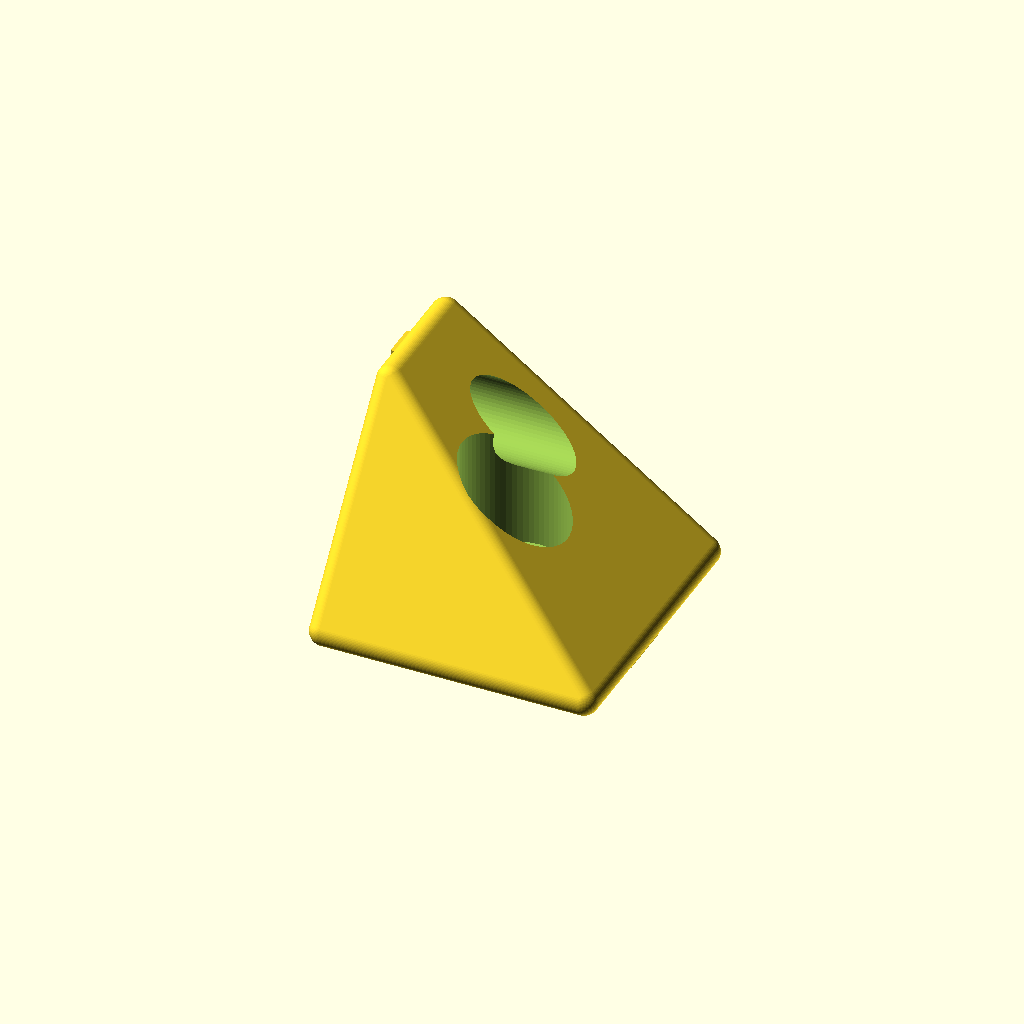
Cell 1: rendered with the file's own defaults.
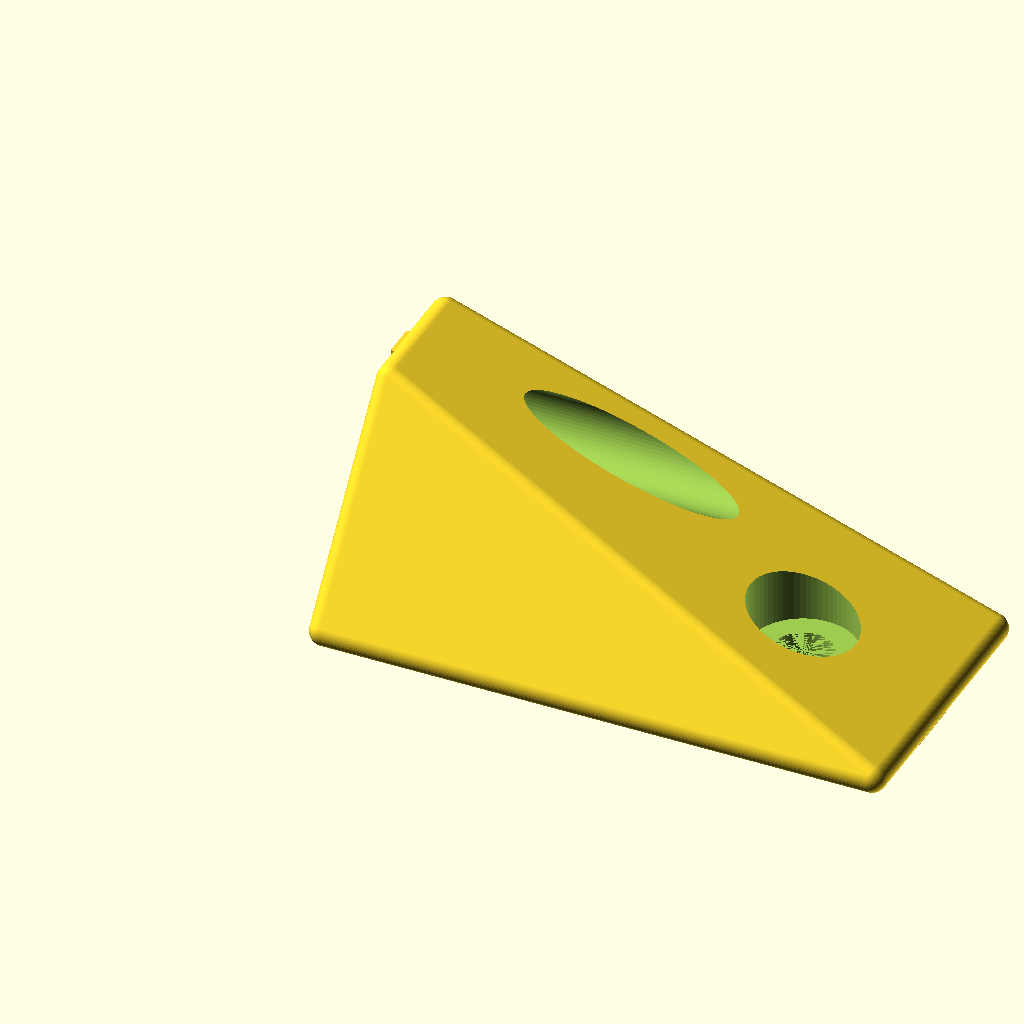
Cell 2: the same model with l1 = 80.
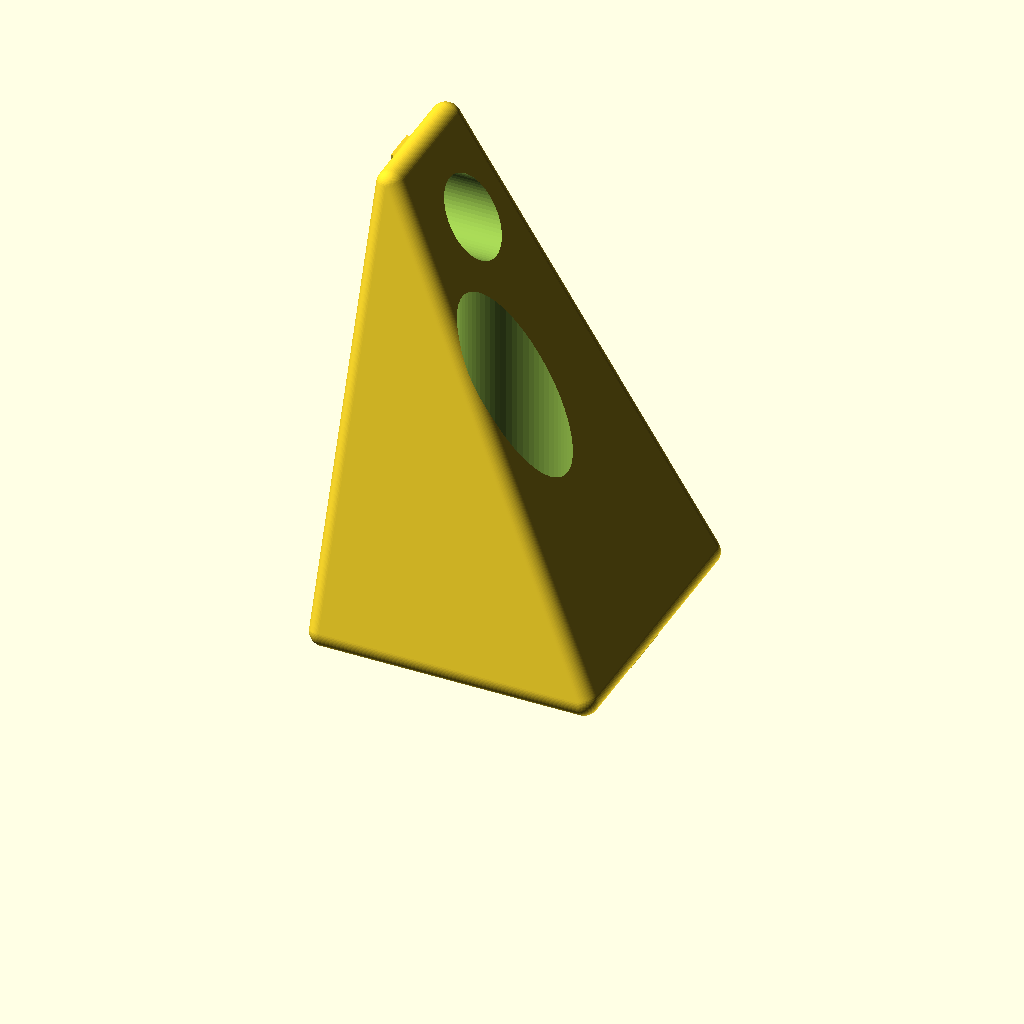
Cell 3: l2 = 60 (everything else at default).
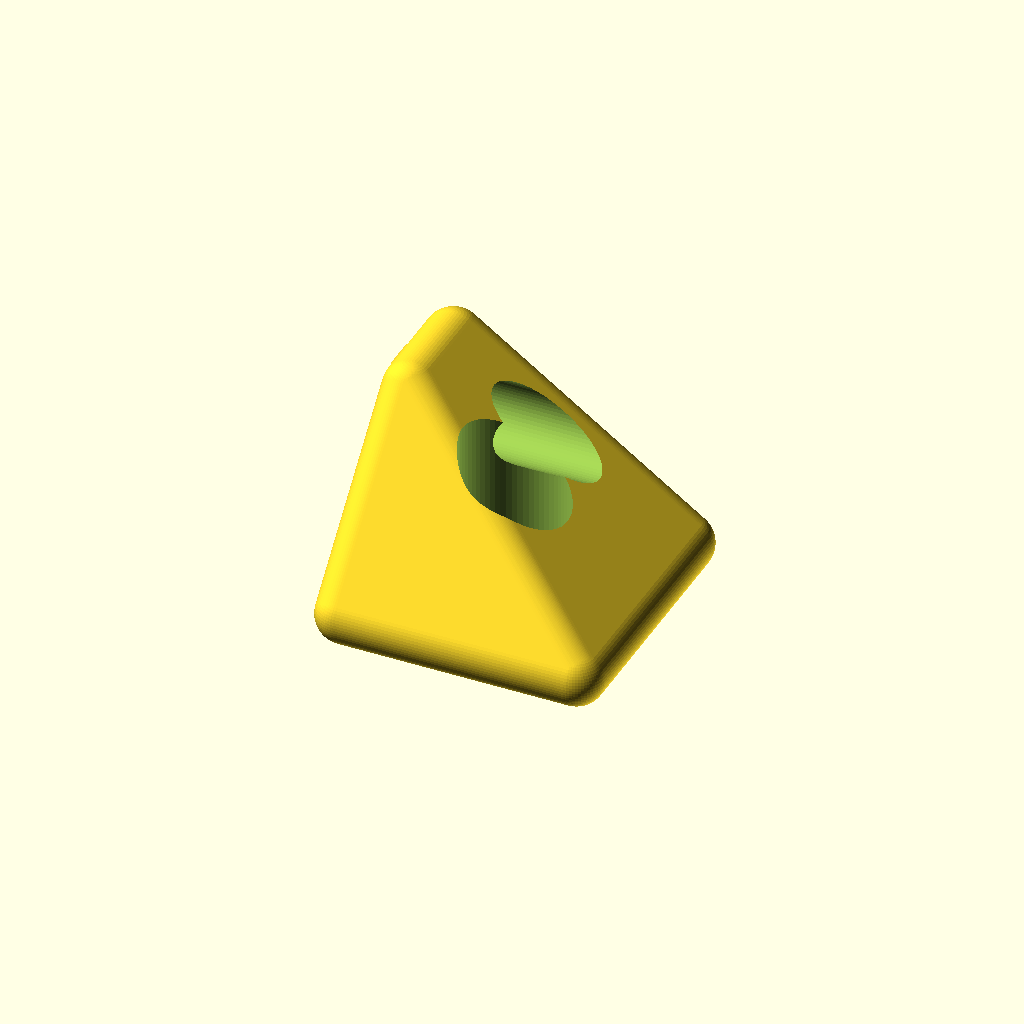
Cell 4: r = 4 (everything else at default).
All cells are drawn from one camera (rotation 55°, 0°, 25°, orthographic, colour scheme Cornfield), so only the parameter changes between them.
OpenSCAD source file inputs/thingiverse/files/thing-3754749/43842307/files/ALU-90-40-to-20.scad:
$fn=64;
tol = 0.2;

l1 = 40;
l2 = 30;

// profile width
prof=[40,20];
nut = [8,5];
nutHead = [14+tol,9.5+tol];
padH = [4.5,3];
r=2; // fillet
rail=[[0,8,2],[0,4.8,0.8]];


not = 0.001;
inf = 100;

///////////////////////////////////////////////////////////

difference(){
	body();
	holes();
}

///////////////////////////////////////////////////////////

module rails(){
	t([r,-rail[0].y/2,-rail[0].z]) cube([l1-2*r,rail[0].y,rail[0].z]);
	rt([0,-90,0],v=[r,-rail[1].y/2+(prof[0]-prof[1])/2,0]) cube([l2-2*r,rail[1].y,rail[1].z]);
}

module holes(){
	t([l1-prof[0]/2,0,padH[0]]) nut(nut[0],nutHead[0]);
	tr([padH[1],(prof[0]-prof[1])/2,l2-prof[1]/2],[0,90,0]) nut(nut[1],nutHead[1]);
}

module nut(d1=3,d2=5){
	t([0,0,-inf+not]) cylinder(d=d1+2*tol,h=inf);
	cylinder(d=d2+2*tol,h=inf);
}

module body(){
	hull(){
		cornersCenter();
		cornersSide();
		cornersTop();
	}
	rails();
}

module cornersCenter(){
	t([r,prof[0]/2-r,r]) sphere(r=r);
	t([r,-prof[0]/2+r,r]) sphere(r=r);
}

module cornersSide(){
	t([l1-r,prof[0]/2-r,r]) sphere(r=r);
	t([l1-r,-prof[0]/2+r,r]) sphere(r=r);
}

module cornersTop(){
	t([r,prof[0]/2-r,l2-r]) sphere(r=r);
	t([r,prof[0]/2-prof[1]+r,l2-r]) sphere(r=r);
}

///////////////////////////////////////////////////////////

module t(v=[0,0,0]){translate(v) children();}
module r(a=[0,0,0],rp=[0,0,0]){translate(rp) rotate(a) translate(-rp) children();}
module tr(v=[0,0,0],a=[0,0,0],rp=[0,0,0]){t(v) r(a,rp) children();}
module rt(a=[0,0,0],rp=[0,0,0],v=[0,0,0]){r(a,rp) t(v) children();}
module u(){union() children();}
Parameter table extracted from the source (name, type, default, range or options):
tol: number, default 0.2
l1: number, default 40
l2: number, default 30
prof: vector, default [40, 20]
nut: vector, default [8, 5]
padH: vector, default [4.5, 3]
r: number, default 2
not: number, default 0.001
inf: number, default 100
